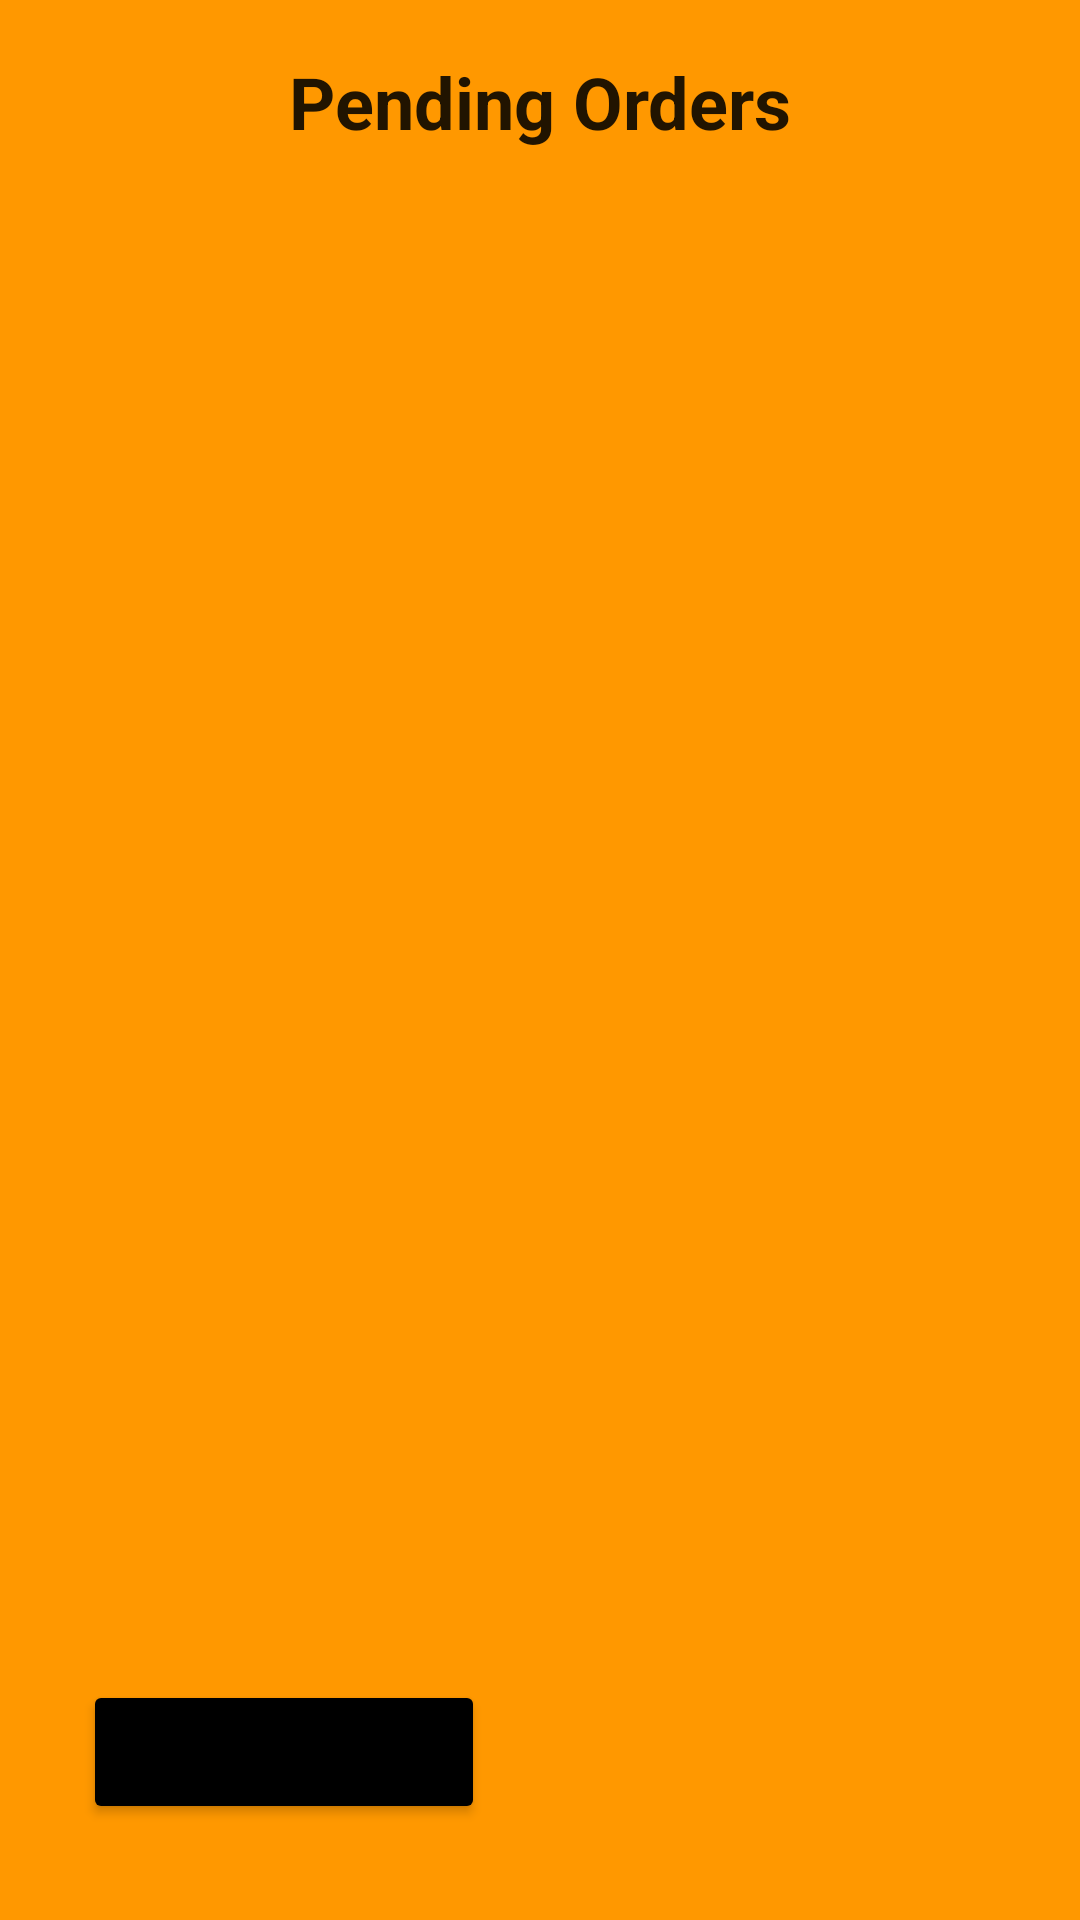

The Android layout XML behind this screen, and the referenced resources:
<!-- AndroidManifest.xml: application theme Theme.MEALyApp -->
<!-- res/layout/fragment_cook_pending_page.xml -->
<?xml version="1.0" encoding="utf-8"?>
<FrameLayout xmlns:android="http://schemas.android.com/apk/res/android"
    xmlns:app="http://schemas.android.com/apk/res-auto"
    xmlns:tools="http://schemas.android.com/tools"
    android:layout_width="match_parent"
    android:layout_height="match_parent"
    android:background="#FFC107"
    android:backgroundTint="#FF9800"
    tools:context=".ClientPurchasesFragment">

    <androidx.constraintlayout.widget.ConstraintLayout
        android:layout_width="match_parent"
        android:layout_height="match_parent">

        <androidx.recyclerview.widget.RecyclerView
            android:id="@+id/recyclerPendingOrders"
            android:layout_width="408dp"
            android:layout_height="485dp"

            app:layout_constraintBottom_toBottomOf="parent"
            app:layout_constraintEnd_toEndOf="parent"
            app:layout_constraintHorizontal_bias="0.333"
            app:layout_constraintStart_toStartOf="parent"
            app:layout_constraintTop_toTopOf="parent"
            app:layout_constraintVertical_bias="0.422"
            tools:listitem="@layout/pendingrequest_view">>

        </androidx.recyclerview.widget.RecyclerView>

        <TextView
            android:id="@+id/textView16"
            android:layout_width="302dp"
            android:layout_height="54dp"
            android:layout_marginTop="24dp"
            android:text="Pending Orders"
            android:textAlignment="center"
            android:textAppearance="@style/TextAppearance.AppCompat.Large"
            android:textSize="24sp"
            android:textStyle="bold"
            app:layout_constraintBottom_toTopOf="@+id/recyclerPendingOrders"
            app:layout_constraintEnd_toEndOf="parent"
            app:layout_constraintHorizontal_bias="0.495"
            app:layout_constraintStart_toStartOf="parent"
            app:layout_constraintTop_toTopOf="parent" />

        <Button
            android:id="@+id/button3"
            android:layout_width="322dp"
            android:layout_height="6dp"
            android:backgroundTint="@color/black"
            android:text="Button"
            app:layout_constraintBottom_toBottomOf="parent"
            app:layout_constraintEnd_toEndOf="parent"
            app:layout_constraintHorizontal_bias="0.494"
            app:layout_constraintStart_toStartOf="parent"
            app:layout_constraintTop_toTopOf="parent"
            app:layout_constraintVertical_bias="0.1" />
        <Button
            android:id="@+id/btn_back"
            android:layout_width="134dp"
            android:layout_height="48dp"
            android:layout_marginBottom="32dp"
            android:backgroundTint="@color/black"
            android:text="Back"
            app:layout_constraintBottom_toBottomOf="parent"
            app:layout_constraintEnd_toEndOf="parent"
            app:layout_constraintHorizontal_bias="0.122"
            app:layout_constraintStart_toStartOf="parent" />


    </androidx.constraintlayout.widget.ConstraintLayout>

</FrameLayout>
<!-- res/layout/pendingrequest_view.xml (included above) -->
<?xml version="1.0" encoding="utf-8"?>
<androidx.cardview.widget.CardView
    xmlns:android="http://schemas.android.com/apk/res/android"
    xmlns:card_view="http://schemas.android.com/apk/res-auto"
    xmlns:tools="http://schemas.android.com/tools"
    android:layout_width="match_parent"
    android:layout_height="140dp"
    android:layout_marginTop="5dp"
    android:layout_marginLeft="16dp"
    android:layout_marginRight="16dp"
    card_view:cardBackgroundColor="#FFFF"
    card_view:cardCornerRadius="8dp"
    card_view:contentPadding="10dp"
    android:foreground="?selectableItemBackground"
    android:focusable="true"
    android:clickable="true">


    <LinearLayout
        android:layout_width="match_parent"
        android:layout_height="wrap_content"
        >

        <LinearLayout
            android:layout_width="match_parent"
            android:layout_height="40dp"
            android:orientation="vertical">


            <LinearLayout
                android:layout_width="match_parent"
                android:layout_height="match_parent"
                android:orientation="horizontal">

                <TextView
                    android:id="@+id/mealN0"
                    android:layout_width="wrap_content"
                    android:layout_height="match_parent"
                    android:text="Meal Name: "
                    android:textAppearance="@style/TextAppearance.AppCompat.Large"
                    android:textStyle="bold" />

                <TextView
                    android:id="@+id/mealNO1"
                    android:layout_width="wrap_content"
                    android:layout_height="40dp"
                    android:textSize="20dp"
                    android:layout_weight="1"
                    android:textAppearance="@style/TextAppearance.AppCompat.Medium"
                    android:text="TextView" />


            </LinearLayout>

        </LinearLayout>

    </LinearLayout>

    <LinearLayout
        android:layout_width="match_parent"
        android:layout_height="match_parent"
        android:layout_marginTop="42dp"
        >

        <LinearLayout
            android:layout_width="match_parent"
            android:layout_height="match_parent"
            android:orientation="horizontal"
            android:layout_marginTop="20dp"
            >

            <TextView
                android:id="@+id/textView5"
                android:layout_width="90dp"
                android:layout_height="wrap_content"

                android:text="Client: "
                android:textStyle="bold" />

            <TextView
                android:id="@+id/clientName"
                android:layout_width="match_parent"
                android:layout_height="wrap_content"
                android:layout_marginStart="5dp"
                android:text="TextView"
                android:layout_weight="1"/>

            <Button
                android:id="@+id/complete_btn"
                android:layout_width="wrap_content"
                android:layout_height="wrap_content"
                android:backgroundTint="@color/black"
                android:text="Complete" />

        </LinearLayout>

    </LinearLayout>

</androidx.cardview.widget.CardView>
<!-- resources referenced by this layout -->
<resources>
  <style name="Theme.MEALyApp" parent="Theme.MaterialComponents.DayNight.NoActionBar">
          
          <item name="colorPrimary">@color/purple_500</item>
          <item name="colorPrimaryVariant">@color/purple_700</item>
          <item name="colorOnPrimary">@color/white</item>
          
          <item name="colorSecondary">@color/teal_200</item>
          <item name="colorSecondaryVariant">@color/teal_700</item>
          <item name="colorOnSecondary">@color/black</item>
          
          <item name="android:statusBarColor">@color/black</item>
          
      </style>
  <!-- not gathered from this repository: default colours our renderer supplied (Android Studio template values) -->
  <color name="purple_500">#FF6200EE</color>
  <color name="purple_700">#FF3700B3</color>
  <color name="teal_200">#FF03DAC5</color>
  <color name="teal_700">#FF018786</color>
  <color name="black">#FF000000</color>
  <color name="white">#FFFFFFFF</color>
</resources>
